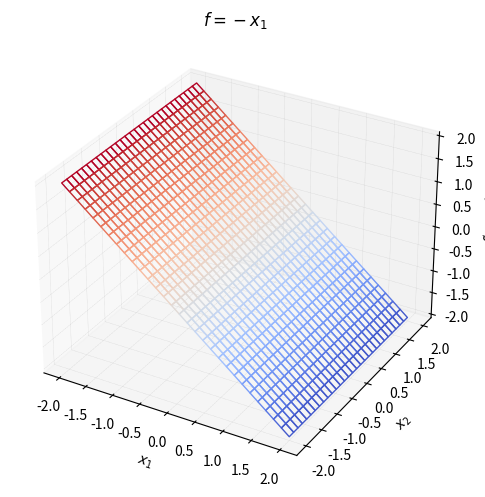
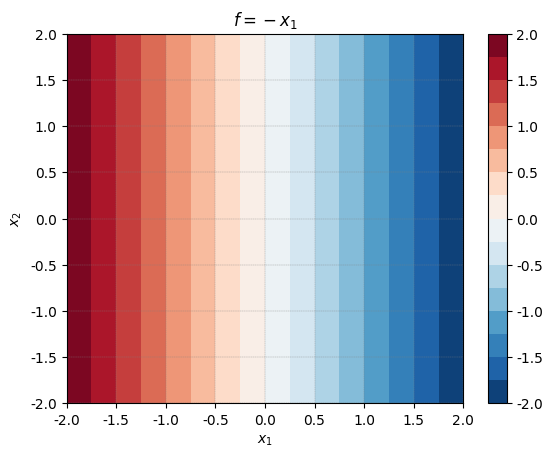
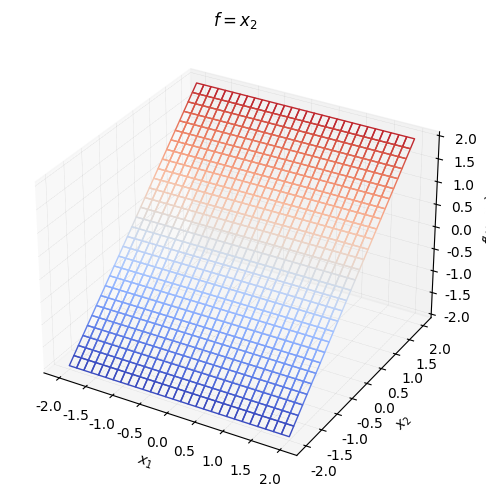
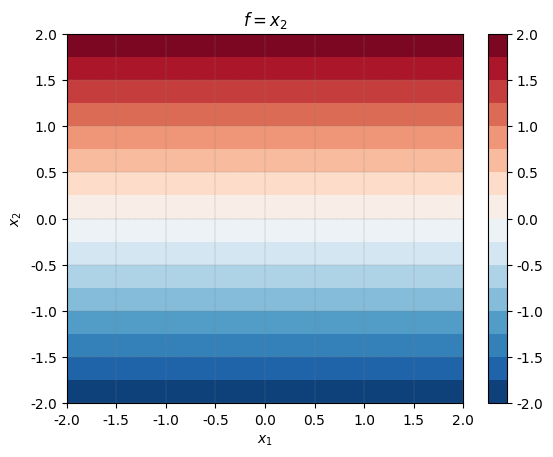
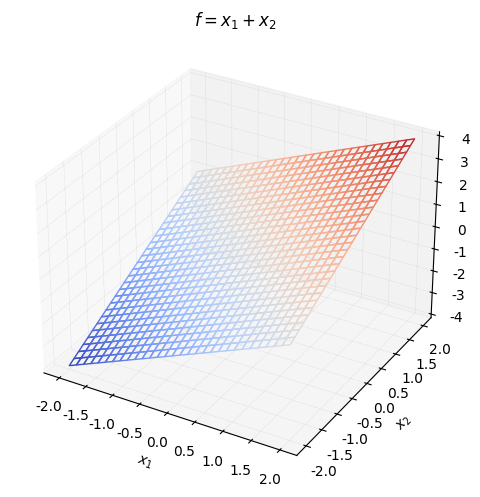
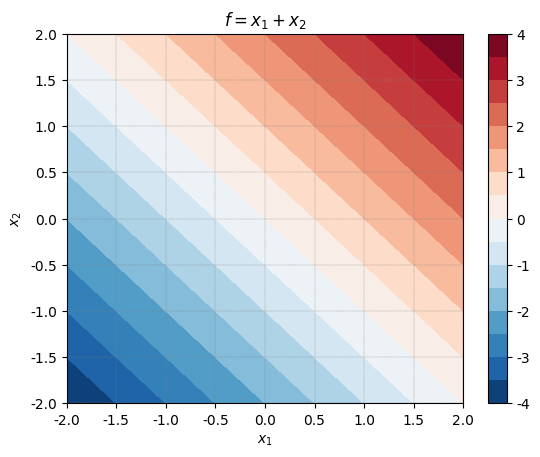
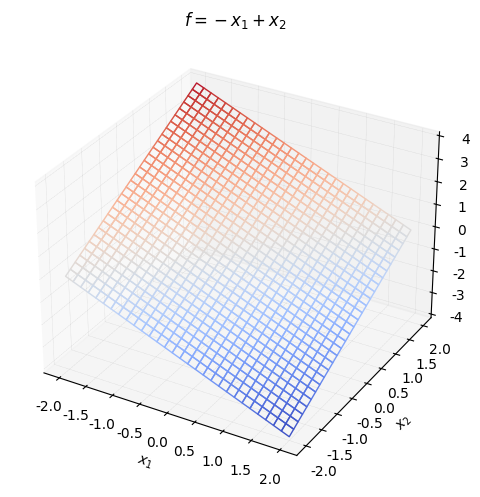
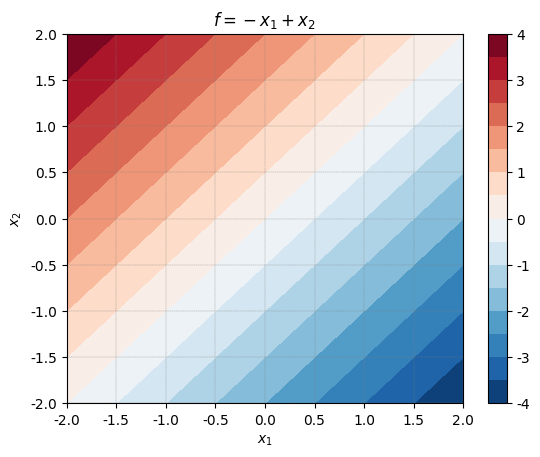
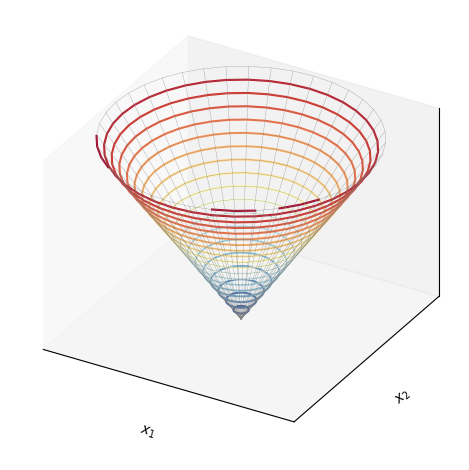

Source code (Python) for these figures, in order:





# Bk3_Ch13_01

import math
import numpy as np
import matplotlib.pyplot as plt
from matplotlib import cm

def mesh_square(x1_0,x2_0,r,num):

    # generate mesh

    rr = np.linspace(-r,r,num)
    xx1,xx2 = np.meshgrid(rr,rr);

    xx1 = xx1 + x1_0;
    xx2 = xx2 + x2_0;

    return xx1, xx2

def plot_surf(xx1,xx2,ff,caption):

    norm_plt = plt.Normalize(ff.min(), ff.max())
    colors = cm.coolwarm(norm_plt(ff))

    fig, ax = plt.subplots(subplot_kw={'projection': '3d'})
    surf = ax.plot_surface(xx1,xx2,ff,
    facecolors=colors, shade=False)
    surf.set_facecolor((0,0,0,0))
    # z_lim = [ff.min(),ff.max()]
    # ax.plot3D([0,0],[0,0],z_lim,'k')
    plt.show()

    plt.tight_layout()
    ax.set_xlabel('$\it{x_1}$')
    ax.set_ylabel('$\it{x_2}$')
    ax.set_zlabel('$\it{f}$($\it{x_1}$,$\it{x_2}$)')
    ax.set_title(caption)


    ax.xaxis._axinfo["grid"].update({"linewidth":0.25, "linestyle" : ":"})
    ax.yaxis._axinfo["grid"].update({"linewidth":0.25, "linestyle" : ":"})
    ax.zaxis._axinfo["grid"].update({"linewidth":0.25, "linestyle" : ":"})

    plt.rcParams["font.family"] = "Times New Roman"
    plt.rcParams["font.size"] = "10"

def plot_contourf(xx1,xx2,ff,caption):

    fig, ax = plt.subplots()

    cntr2 = ax.contourf(xx1,xx2,ff, levels = 15, cmap="RdBu_r")

    fig.colorbar(cntr2, ax=ax)
    plt.show()

    ax.set_xlabel('$\it{x_1}$')
    ax.set_ylabel('$\it{x_2}$')

    ax.set_title(caption)
    ax.grid(linestyle='--', linewidth=0.25, color=[0.5,0.5,0.5])

#%% initialization

x1_0  = 0;  # center of the mesh
x2_0  = 0;  # center of the mesh
r     = 2;  # radius of the mesh
num   = 30; # number of mesh grids
xx1,xx2 = mesh_square(x1_0,x2_0,r,num); # generate mesh

#%% Visualizations

plt.close('all')

# f(x1,x2) = -x1
ff = -xx1;
caption = '$\it{f} = -\it{x_1}$';
plot_surf(xx1,xx2,ff,caption)
plot_contourf(xx1,xx2,ff,caption)


#%% f(x1,x2) = x2
ff = xx2;
caption = '$\it{f} = \it{x_2}$';
plot_surf(xx1,xx2,ff,caption)
plot_contourf(xx1,xx2,ff,caption)

#%% f(x1,x2) = x1 + x2
ff = xx1 + xx2;
caption = '$\it{f} = \it{x_1} + \it{x_2}$';
plot_surf(xx1,xx2,ff,caption)
plot_contourf(xx1,xx2,ff,caption)

#%% f(x1,x2) = -x1 + x2
ff = -xx1 + xx2;
caption = '$\it{f} = -\it{x_1} + \it{x_2}$';
plot_surf(xx1,xx2,ff,caption)
plot_contourf(xx1,xx2,ff,caption)

# Bk3_Ch13_02
import numpy as np
import matplotlib.pyplot as plt

def mesh_circ(c1, c2, r, num):
    theta = np.arange(0,2*np.pi+np.pi/num,np.pi/num)
    r     = np.arange(0,r,r/num)
    theta,r = np.meshgrid(theta,r)
    xx1 = np.cos(theta)*r + c1
    xx2 = np.sin(theta)*r + c2
    return xx1, xx2

xx1, xx2 = mesh_circ(0, 0, 4, 20)
ff_x = np.sqrt(xx1**2 + xx2**2)

# 3D visualization
ax = plt.figure().add_subplot(projection='3d')
ax.plot_wireframe(xx1, xx2, ff_x, rstride = 1, cstride=1, color = [0.5,0.5,0.5], linewidth = 0.2)
ax.contour3D(xx1, xx2, ff_x, 20, cmap = 'RdYlBu_r')

ax.xaxis.set_ticks([])
ax.yaxis.set_ticks([])
ax.zaxis.set_ticks([])
plt.xlim(xx1.min(),xx1.max())
plt.ylim(xx2.min(),xx2.max())
ax.set_proj_type('ortho')
# ax.view_init(30, -125)
ax.set_xlabel('$x_1$')
ax.set_ylabel('$x_2$')
ax.set_zlabel('$f(x_1,x_2)$')
plt.tight_layout()





























































































































































































































































































